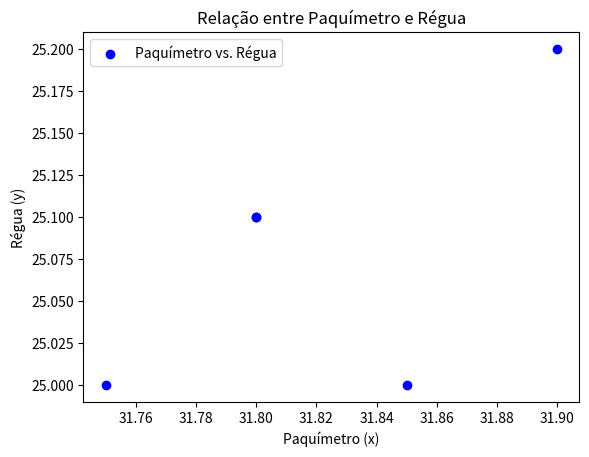

Reproduce this figure in Python.
import statistics
import math
import matplotlib.pyplot as plt

def calcular_incertezas(dados, incertezas_tipo_B):
    media = statistics.mean(dados)
    desvio_padrao = statistics.stdev(dados)
    incerteza_A = desvio_padrao / math.sqrt(len(dados))
    incerteza_C = math.sqrt(incerteza_A**2 + sum(incertezas_tipo_B)**2)
    incerteza_relativa_percentual = round((incerteza_C / media) * 100, 2)

    return media, desvio_padrao, incerteza_A, incerteza_C, incerteza_relativa_percentual

def exibir_resultados(prefixo, media, desvio_padrao, incerteza_A, incerteza_tipo_B, incerteza_C, incerteza_relativa_percentual):
    print(f"{prefixo}Média: {media}")
    print(f"{prefixo}Desvio Padrão: {desvio_padrao}")
    print(f"{prefixo}Incerteza Tipo A: {incerteza_A}")
    print(f"{prefixo}Incerteza Tipo B: {incerteza_tipo_B}")
    print(f"{prefixo}Incerteza Tipo C: {incerteza_C}")
    print(f"{prefixo}Incerteza Relativa (%): {incerteza_relativa_percentual:.2f}%\n")

# Dados
dados_regua = [25.0, 25.1, 25.0, 25.1, 25.2]
dados_paquimetro_1 = [24.7, 24.85, 24.7, 24.7, 24.75]
dados_paquimetro_2=[31.75,31.80,31.85,31.80,31.90]
dados_paquimetro_3=[49.65,49.70,49.70,49.69,49.70]
dados_paquimetro_4=[59.45,59.55,59.5,59.75,59.40]
dados_paquimetro_5=[74.95,75.0,74.65,74.85,74.90]
incertezas_tipo_B_regua = [0.5] * len(dados_regua)
incertezas_tipo_B_paquimetro_1 = [0.05] * len(dados_paquimetro_1)

# Calcular incertezas para a régua
media_regua, desvio_padrao_regua, incerteza_A_regua, incerteza_C_regua, incerteza_relativa_regua = calcular_incertezas(dados_regua, incertezas_tipo_B_regua)

# Calcular incertezas para o paquímetro
media_paquimetro_2, desvio_padrao_paquimetro_2, incerteza_A_paquimetro_2, incerteza_C_paquimetro_2, incerteza_relativa_paquimetro_2 = calcular_incertezas(dados_paquimetro_2, incertezas_tipo_B_paquimetro_1)

# Exibir resultados para a régua
exibir_resultados("Régua - ", media_regua, desvio_padrao_regua, incerteza_A_regua, incertezas_tipo_B_regua, incerteza_C_regua, incerteza_relativa_regua)

# Exibir resultados para o paquímetro
exibir_resultados("Paquímetro - ", media_paquimetro_2, desvio_padrao_paquimetro_2, incerteza_A_paquimetro_2, incertezas_tipo_B_paquimetro_1, incerteza_C_paquimetro_2, incerteza_relativa_paquimetro_2)

# Plotando o gráfico tipo scatter para x e y com cores diferentes
plt.scatter(dados_paquimetro_2, dados_regua, label='Paquímetro vs. Régua', color='blue', marker='o')
plt.xlabel('Paquímetro (x)')
plt.ylabel('Régua (y)')
plt.title('Relação entre Paquímetro e Régua')
plt.legend()
plt.show()
